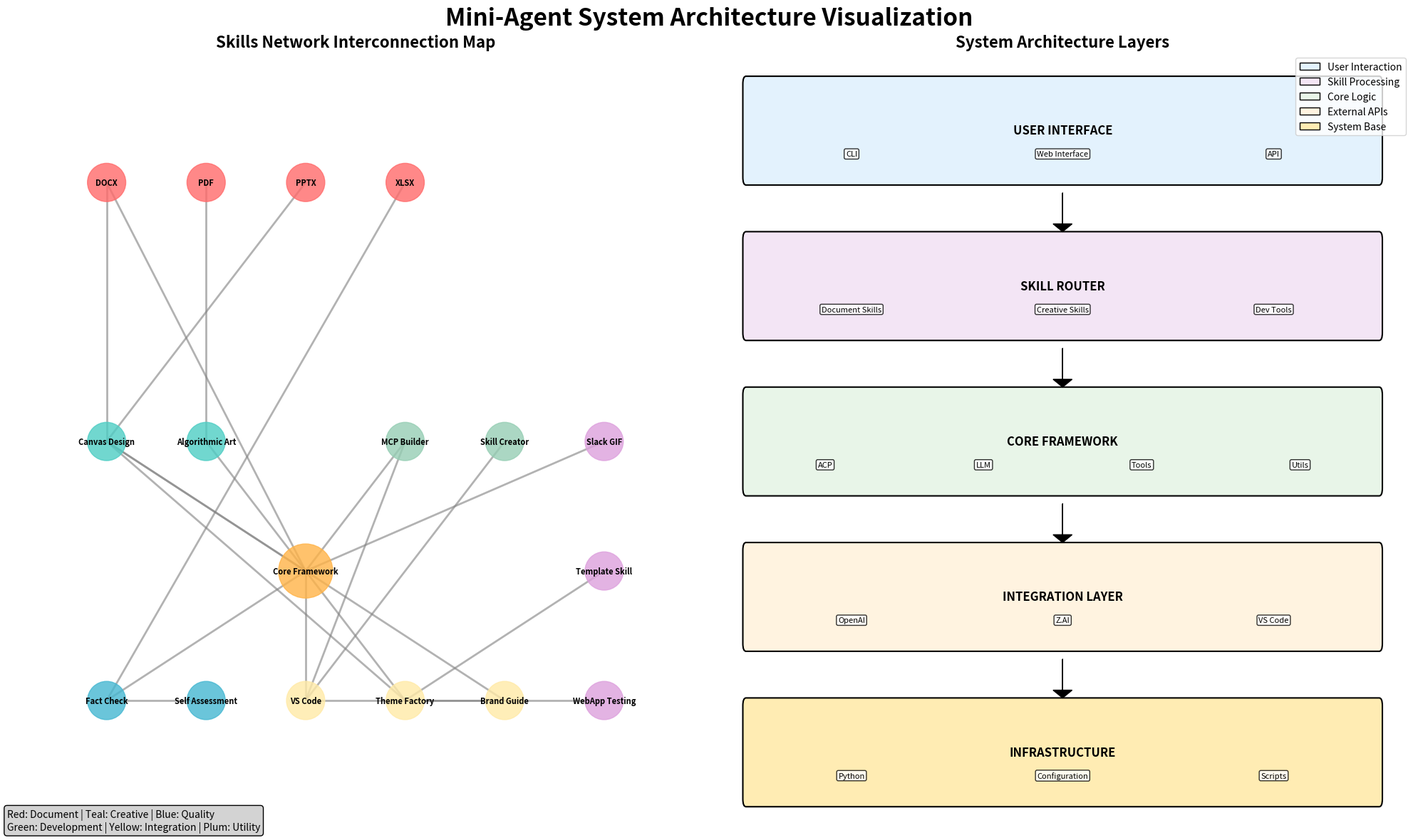
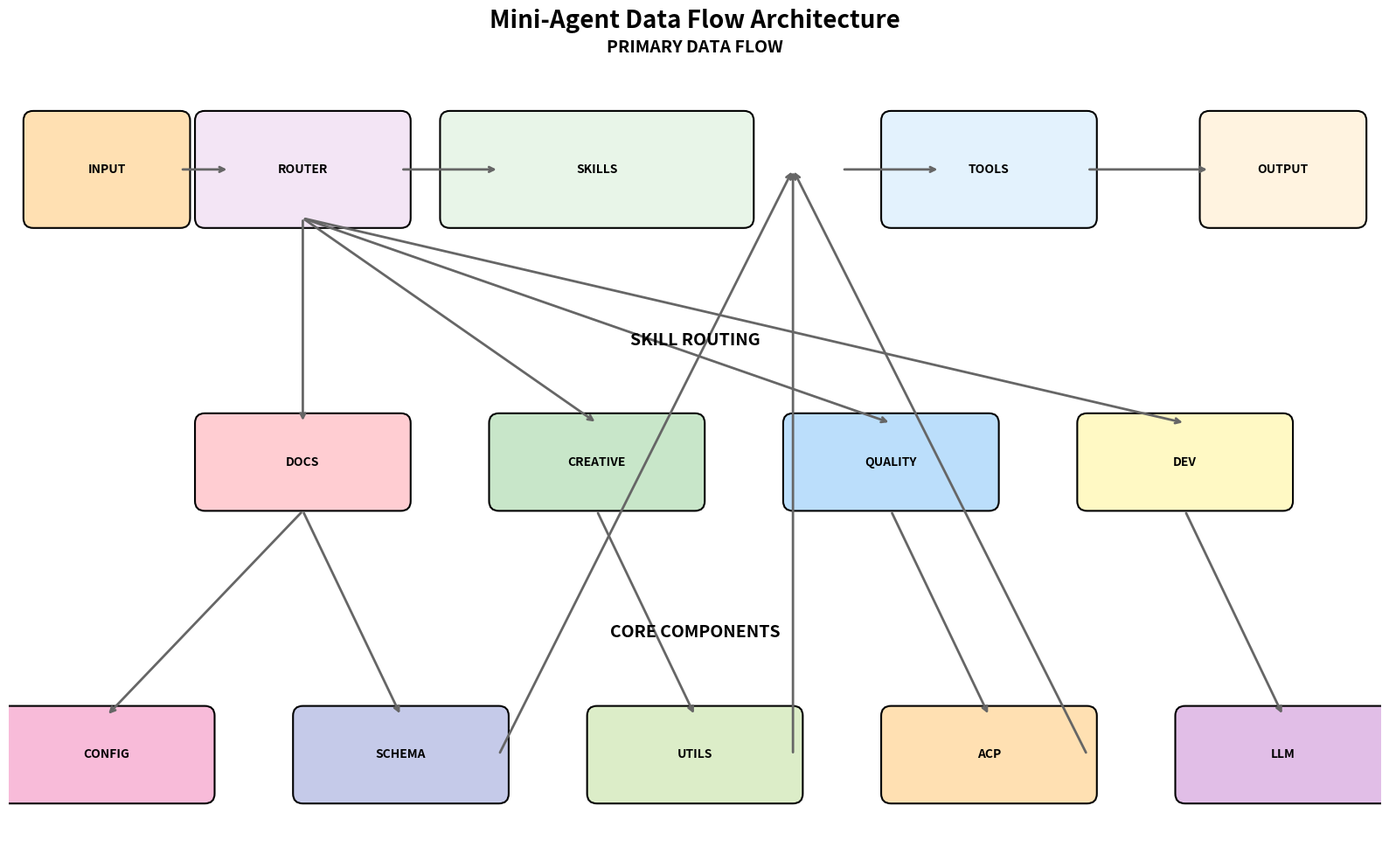

Write the Python code that produced these figures, in order.
#!/usr/bin/env python3
"""
Mini-Agent System Architecture Visualization
Creates comprehensive network and flow diagrams for the Mini-Agent system
"""

import matplotlib.pyplot as plt
import numpy as np
import networkx as nx
from matplotlib.patches import FancyBboxPatch

def create_network_visualization():
    """Create skills network and system architecture visualization"""
    fig, (ax1, ax2) = plt.subplots(1, 2, figsize=(20, 12))
    fig.suptitle('Mini-Agent System Architecture Visualization', fontsize=24, fontweight='bold')

    # === LEFT PANEL: Skills Network ===
    G = nx.Graph()

    # Define nodes with categories and properties
    skills_data = {
        # Document Skills
        'DOCX': {'category': 'document', 'pos': (0, 3)},
        'PDF': {'category': 'document', 'pos': (1, 3)},
        'PPTX': {'category': 'document', 'pos': (2, 3)},
        'XLSX': {'category': 'document', 'pos': (3, 3)},
        
        # Creative Skills
        'Canvas Design': {'category': 'creative', 'pos': (0, 1)},
        'Algorithmic Art': {'category': 'creative', 'pos': (1, 1)},
        
        # Quality Skills
        'Fact Check': {'category': 'quality', 'pos': (0, -1)},
        'Self Assessment': {'category': 'quality', 'pos': (1, -1)},
        
        # Development Skills
        'MCP Builder': {'category': 'development', 'pos': (3, 1)},
        'Skill Creator': {'category': 'development', 'pos': (4, 1)},
        
        # Integration Skills
        'VS Code': {'category': 'integration', 'pos': (2, -1)},
        'Theme Factory': {'category': 'integration', 'pos': (3, -1)},
        'Brand Guide': {'category': 'integration', 'pos': (4, -1)},
        
        # Utility Skills
        'Slack GIF': {'category': 'utility', 'pos': (5, 1)},
        'Template Skill': {'category': 'utility', 'pos': (5, 0)},
        'WebApp Testing': {'category': 'utility', 'pos': (5, -1)},
        
        # Core System
        'Core Framework': {'category': 'core', 'pos': (2, 0)}
    }

    # Add nodes to graph
    for skill, data in skills_data.items():
        G.add_node(skill, **data)

    # Define connections (edges)
    connections = [
        ('DOCX', 'Canvas Design'), ('PDF', 'Algorithmic Art'), ('PPTX', 'Canvas Design'),
        ('XLSX', 'Fact Check'), ('Canvas Design', 'Theme Factory'), ('Canvas Design', 'Brand Guide'),
        ('Algorithmic Art', 'Theme Factory'), ('Fact Check', 'Self Assessment'),
        ('MCP Builder', 'VS Code'), ('Skill Creator', 'VS Code'), ('Template Skill', 'Theme Factory'),
        ('Core Framework', 'DOCX'), ('Core Framework', 'Canvas Design'), ('Core Framework', 'MCP Builder'),
        ('Core Framework', 'Fact Check'), ('Core Framework', 'VS Code'), ('Core Framework', 'Slack GIF'),
        ('WebApp Testing', 'VS Code'), ('Theme Factory', 'Brand Guide')
    ]

    G.add_edges_from(connections)

    # Position nodes using the predefined positions
    pos = {skill: data['pos'] for skill, data in skills_data.items()}

    # Color map for categories
    category_colors = {
        'document': '#FF6B6B',    # Red
        'creative': '#4ECDC4',    # Teal
        'quality': '#45B7D1',     # Blue
        'development': '#96CEB4', # Green
        'integration': '#FFEAA7', # Yellow
        'utility': '#DDA0DD',     # Plum
        'core': '#FFB347'         # Orange
    }

    # Draw left network
    node_colors = [category_colors[G.nodes[node]['category']] for node in G.nodes()]
    node_sizes = [3000 if G.nodes[node]['category'] == 'core' else 1500 for node in G.nodes()]

    nx.draw_networkx_nodes(G, pos, node_color=node_colors, node_size=node_sizes, alpha=0.8, ax=ax1)
    nx.draw_networkx_edges(G, pos, edge_color='gray', alpha=0.6, width=2, ax=ax1)
    nx.draw_networkx_labels(G, pos, font_size=8, font_weight='bold', ax=ax1)

    ax1.set_title('Skills Network Interconnection Map', fontsize=16, fontweight='bold')
    ax1.text(-1, -2, 'Red: Document | Teal: Creative | Blue: Quality\nGreen: Development | Yellow: Integration | Plum: Utility', 
             fontsize=10, bbox=dict(boxstyle='round,pad=0.3', facecolor='lightgray'))
    ax1.set_xlim(-1, 6)
    ax1.set_ylim(-2, 4)
    ax1.axis('off')

    # === RIGHT PANEL: System Architecture Layers ===
    ax2.set_title('System Architecture Layers', fontsize=16, fontweight='bold')

    # Create layered visualization
    layers = [
        {'name': 'USER INTERFACE', 'y': 4, 'color': '#E3F2FD', 'components': ['CLI', 'Web Interface', 'API']},
        {'name': 'SKILL ROUTER', 'y': 3, 'color': '#F3E5F5', 'components': ['Document Skills', 'Creative Skills', 'Dev Tools']},
        {'name': 'CORE FRAMEWORK', 'y': 2, 'color': '#E8F5E8', 'components': ['ACP', 'LLM', 'Tools', 'Utils']},
        {'name': 'INTEGRATION LAYER', 'y': 1, 'color': '#FFF3E0', 'components': ['OpenAI', 'Z.AI', 'VS Code']},
        {'name': 'INFRASTRUCTURE', 'y': 0, 'color': '#FFECB3', 'components': ['Python', 'Configuration', 'Scripts']}
    ]

    # Draw layers
    for i, layer in enumerate(layers):
        # Main layer box
        rect = FancyBboxPatch((0, layer['y']-0.3), 10, 0.6, 
                             boxstyle='round,pad=0.05', 
                             facecolor=layer['color'], 
                             edgecolor='black', 
                             linewidth=1.5)
        ax2.add_patch(rect)
        
        # Layer name
        ax2.text(5, layer['y'], layer['name'], ha='center', va='center', 
                fontsize=12, fontweight='bold')
        
        # Components
        comp_width = 10 / len(layer['components'])
        for j, comp in enumerate(layer['components']):
            comp_x = (j + 0.5) * comp_width
            ax2.text(comp_x, layer['y']-0.15, comp, ha='center', va='center', 
                    fontsize=8, bbox=dict(boxstyle='round,pad=0.2', facecolor='white', alpha=0.8))

    # Add flow arrows
    for i in range(len(layers)-1):
        ax2.arrow(5, layers[i]['y']-0.4, 0, -0.2, head_width=0.3, head_length=0.05, 
                 fc='black', ec='black')

    ax2.set_xlim(-0.5, 10.5)
    ax2.set_ylim(-0.5, 4.5)
    ax2.axis('off')

    # Add legend for right panel
    legend_elements = [
        plt.Rectangle((0, 0), 1, 1, facecolor='#E3F2FD', edgecolor='black', label='User Interaction'),
        plt.Rectangle((0, 0), 1, 1, facecolor='#F3E5F5', edgecolor='black', label='Skill Processing'),
        plt.Rectangle((0, 0), 1, 1, facecolor='#E8F5E8', edgecolor='black', label='Core Logic'),
        plt.Rectangle((0, 0), 1, 1, facecolor='#FFF3E0', edgecolor='black', label='External APIs'),
        plt.Rectangle((0, 0), 1, 1, facecolor='#FFECB3', edgecolor='black', label='System Base')
    ]
    ax2.legend(handles=legend_elements, loc='upper right', bbox_to_anchor=(1, 1))

    plt.tight_layout()
    plt.savefig('PYTHON_NETWORK_VISUALIZATION.png', dpi=300, bbox_inches='tight')
    plt.close()

def create_data_flow_visualization():
    """Create data flow diagram"""
    fig, ax = plt.subplots(1, 1, figsize=(16, 10))
    fig.suptitle('Mini-Agent Data Flow Architecture', fontsize=20, fontweight='bold')

    # Create flow diagram
    flow_components = {
        'input': {'pos': (1, 8), 'color': '#FFE0B2', 'size': (1.5, 1)},
        'router': {'pos': (3, 8), 'color': '#F3E5F5', 'size': (2, 1)},
        'skills': {'pos': (6, 8), 'color': '#E8F5E8', 'size': (3, 1)},
        'tools': {'pos': (10, 8), 'color': '#E3F2FD', 'size': (2, 1)},
        'output': {'pos': (13, 8), 'color': '#FFF3E0', 'size': (1.5, 1)},
        
        'docs': {'pos': (3, 5), 'color': '#FFCDD2', 'size': (2, 0.8)},
        'creative': {'pos': (6, 5), 'color': '#C8E6C9', 'size': (2, 0.8)},
        'quality': {'pos': (9, 5), 'color': '#BBDEFB', 'size': (2, 0.8)},
        'dev': {'pos': (12, 5), 'color': '#FFF9C4', 'size': (2, 0.8)},
        
        'config': {'pos': (1, 2), 'color': '#F8BBD9', 'size': (2, 0.8)},
        'schema': {'pos': (4, 2), 'color': '#C5CAE9', 'size': (2, 0.8)},
        'utils': {'pos': (7, 2), 'color': '#DCEDC8', 'size': (2, 0.8)},
        'acp': {'pos': (10, 2), 'color': '#FFE0B2', 'size': (2, 0.8)},
        'llm': {'pos': (13, 2), 'color': '#E1BEE7', 'size': (2, 0.8)},
    }

    # Draw flow components
    for comp_name, comp_data in flow_components.items():
        rect = FancyBboxPatch(
            (comp_data['pos'][0] - comp_data['size'][0]/2, comp_data['pos'][1] - comp_data['size'][1]/2),
            comp_data['size'][0], comp_data['size'][1],
            boxstyle='round,pad=0.1',
            facecolor=comp_data['color'],
            edgecolor='black',
            linewidth=1.5
        )
        ax.add_patch(rect)
        
        # Add text
        ax.text(comp_data['pos'][0], comp_data['pos'][1], comp_name.upper(), 
               ha='center', va='center', fontweight='bold', fontsize=10)

    # Draw flow arrows
    flow_arrows = [
        ((1.75, 8), (2.25, 8)),      # input -> router
        ((4, 8), (5, 8)),           # router -> skills
        ((8.5, 8), (9.5, 8)),       # skills -> tools
        ((11, 8), (12.25, 8)),      # tools -> output
        
        ((3, 7.5), (3, 5.4)),       # router -> docs
        ((3, 7.5), (6, 5.4)),       # router -> creative
        ((3, 7.5), (9, 5.4)),       # router -> quality
        ((3, 7.5), (12, 5.4)),      # router -> dev
        
        ((3, 4.5), (1, 2.4)),       # docs -> config
        ((3, 4.5), (4, 2.4)),       # docs -> schema
        ((6, 4.5), (7, 2.4)),       # creative -> utils
        ((9, 4.5), (10, 2.4)),      # quality -> acp
        ((12, 4.5), (13, 2.4)),     # dev -> llm
        
        ((5, 2), (8, 8)),           # utils -> skills
        ((8, 2), (8, 8)),           # acp -> skills
        ((11, 2), (8, 8)),          # llm -> skills
    ]

    for start, end in flow_arrows:
        ax.annotate('', xy=end, xytext=start,
                   arrowprops=dict(arrowstyle='->', lw=2, color='#666666'))

    ax.set_xlim(0, 14)
    ax.set_ylim(1, 9)
    ax.axis('off')

    # Add title labels
    ax.text(7, 9.2, 'PRIMARY DATA FLOW', ha='center', fontsize=14, fontweight='bold')
    ax.text(7, 6.2, 'SKILL ROUTING', ha='center', fontsize=14, fontweight='bold')
    ax.text(7, 3.2, 'CORE COMPONENTS', ha='center', fontsize=14, fontweight='bold')

    plt.tight_layout()
    plt.savefig('PYTHON_DATA_FLOW_VISUALIZATION.png', dpi=300, bbox_inches='tight')
    plt.close()

if __name__ == "__main__":
    print("🎨 Creating Mini-Agent system visualizations...")
    create_network_visualization()
    create_data_flow_visualization()
    print("✅ Python visualizations created successfully!")
    print("📁 Files saved:")
    print("   - documents/VISUALS/PYTHON_NETWORK_VISUALIZATION.png")
    print("   - documents/VISUALS/PYTHON_DATA_FLOW_VISUALIZATION.png")
